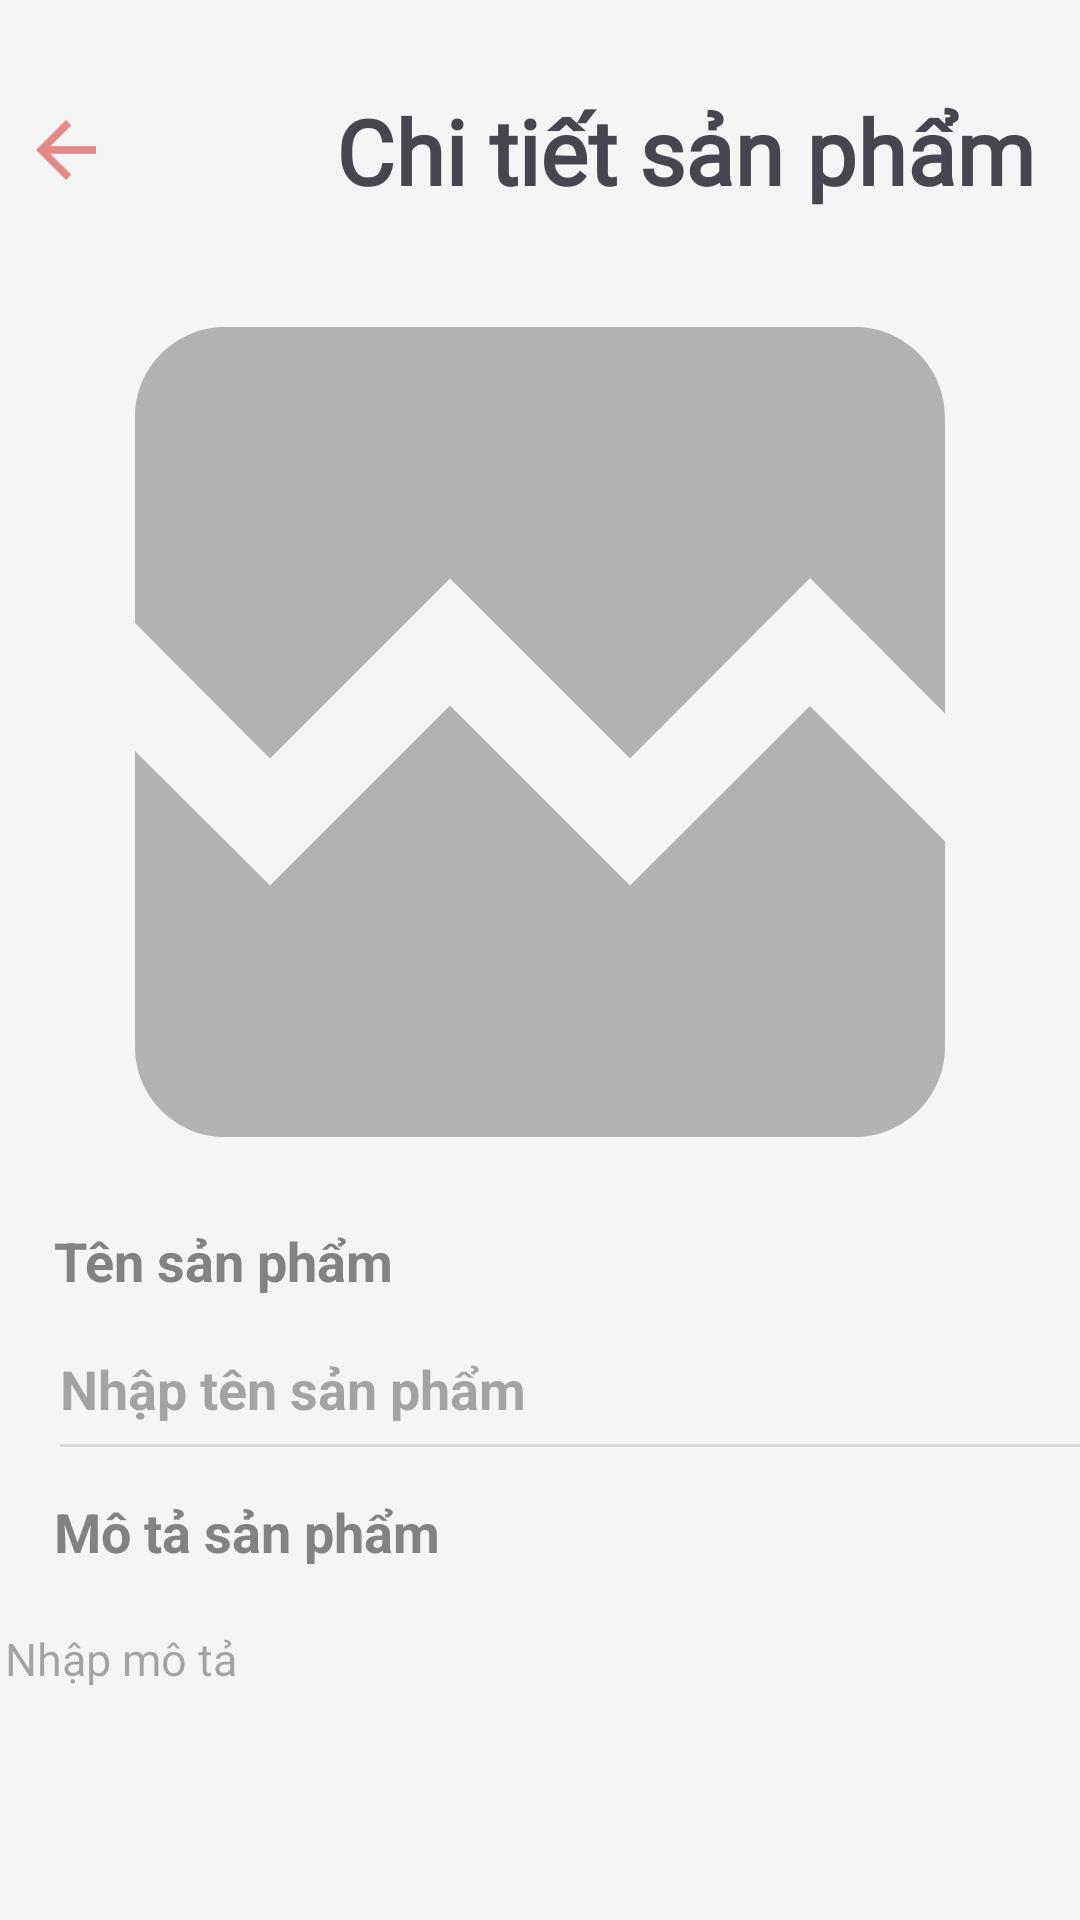

This screen was rendered from an Android layout file. Write that file and the resources it references.
<!-- AndroidManifest.xml: application theme Theme.FlowerS -->
<!-- res/layout/activity_product_info_admin.xml -->
<?xml version="1.0" encoding="utf-8"?>
<androidx.constraintlayout.widget.ConstraintLayout xmlns:android="http://schemas.android.com/apk/res/android"
    xmlns:app="http://schemas.android.com/apk/res-auto"
    xmlns:tools="http://schemas.android.com/tools"
    android:id="@+id/main"
    android:layout_width="match_parent"
    android:layout_height="match_parent"
    android:background="#F5F5F5"
    tools:context=".admin.ProductInfoAdminActivity">

    <androidx.constraintlayout.widget.ConstraintLayout
        android:layout_width="match_parent"
        android:layout_height="match_parent">

        <androidx.constraintlayout.widget.ConstraintLayout
            android:id="@+id/constraintLayout7"
            android:layout_width="454dp"
            android:layout_height="96dp"
            android:layout_gravity="center"
            android:background="@drawable/white_bg2"
            app:layout_constraintStart_toStartOf="parent"
            app:layout_constraintTop_toTopOf="parent">

            <ImageView
                android:id="@+id/imgBack"
                android:layout_width="30dp"
                android:layout_height="30dp"
                android:layout_marginStart="7dp"
                android:layout_marginTop="35dp"
                app:layout_constraintStart_toStartOf="parent"
                app:layout_constraintTop_toTopOf="parent"
                app:srcCompat="@drawable/arrow_back_icon" />

            <TextView
                android:id="@+id/textView6"
                android:layout_width="wrap_content"
                android:layout_height="wrap_content"
                android:layout_marginTop="30dp"
                android:layout_marginEnd="5dp"
                android:fontFamily="@font/intel"
                android:gravity="center"
                android:text="Chi tiết sản phẩm"
                android:textSize="30sp"
                android:textStyle="bold"
                app:layout_constraintEnd_toStartOf="@+id/btnSetting"
                app:layout_constraintHorizontal_bias="0.654"
                app:layout_constraintStart_toStartOf="parent"
                app:layout_constraintTop_toTopOf="parent" />

            <ImageView
                android:id="@+id/btnSetting"
                android:layout_width="35dp"
                android:layout_height="35dp"
                android:layout_marginTop="32dp"
                android:layout_marginEnd="10dp"
                app:layout_constraintEnd_toEndOf="parent"
                app:layout_constraintTop_toTopOf="parent"
                app:srcCompat="@drawable/settings_heart_icon" />

        </androidx.constraintlayout.widget.ConstraintLayout>

        <androidx.constraintlayout.widget.ConstraintLayout
            android:id="@+id/constraintLayout10"
            android:layout_width="match_parent"
            android:layout_height="737dp"
            app:layout_constraintStart_toStartOf="parent"
            app:layout_constraintTop_toBottomOf="@+id/constraintLayout7">

            <androidx.constraintlayout.widget.ConstraintLayout
                android:id="@+id/constraintLayout11"
                android:layout_width="match_parent"
                android:layout_height="296dp"
                app:layout_constraintStart_toStartOf="parent"
                app:layout_constraintTop_toTopOf="parent">

                <ImageView
                    android:id="@+id/btnChoose"
                    android:layout_width="match_parent"
                    android:layout_height="match_parent"
                    android:scaleType="centerCrop"
                    app:layout_constraintBottom_toBottomOf="parent"
                    app:layout_constraintEnd_toEndOf="parent"
                    app:layout_constraintHorizontal_bias="0.502"
                    app:layout_constraintStart_toStartOf="parent"
                    app:layout_constraintTop_toTopOf="parent"
                    app:layout_constraintVertical_bias="0.302"
                    app:srcCompat="@drawable/broken_img" />

            </androidx.constraintlayout.widget.ConstraintLayout>

            <androidx.constraintlayout.widget.ConstraintLayout
                android:layout_width="match_parent"
                android:layout_height="442dp"
                android:layout_marginStart="2dp"
                android:background="@drawable/white_bg3"
                app:layout_constraintStart_toStartOf="parent"
                app:layout_constraintTop_toBottomOf="@+id/constraintLayout11">

                <Spinner
                    android:id="@+id/spinCate"
                    android:layout_width="430dp"
                    android:layout_height="48dp"
                    android:layout_marginStart="12dp"
                    android:layout_marginBottom="12dp"
                    android:background="@drawable/grey_bg"
                    android:textStyle="bold"
                    app:layout_constraintBottom_toBottomOf="parent"
                    app:layout_constraintStart_toStartOf="parent" />

                <TextView
                    android:id="@+id/textView72"
                    android:layout_width="wrap_content"
                    android:layout_height="wrap_content"
                    android:layout_marginStart="16dp"
                    android:layout_marginTop="9dp"
                    android:text="Danh mục"
                    android:textColor="#828282"
                    android:textSize="18sp"
                    android:textStyle="bold"
                    app:layout_constraintStart_toStartOf="parent"
                    app:layout_constraintTop_toBottomOf="@+id/etPrice" />

                <EditText
                    android:id="@+id/etPrice"
                    android:layout_width="430dp"
                    android:layout_height="48dp"
                    android:layout_marginStart="13dp"
                    android:backgroundTint="#D9D9D9"
                    android:ems="10"
                    android:hint="Nhập giá"
                    android:inputType="text"
                    android:textColor="#E48E8E"
                    app:layout_constraintStart_toStartOf="parent"
                    app:layout_constraintTop_toBottomOf="@+id/textView71" />

                <TextView
                    android:id="@+id/textView71"
                    android:layout_width="wrap_content"
                    android:layout_height="wrap_content"
                    android:layout_marginStart="16dp"
                    android:layout_marginTop="7dp"
                    android:text="Giá bán"
                    android:textColor="#828282"
                    android:textSize="18sp"
                    android:textStyle="bold"
                    app:layout_constraintStart_toStartOf="parent"
                    app:layout_constraintTop_toBottomOf="@+id/etDes" />

                <TextView
                    android:id="@+id/textView70"
                    android:layout_width="wrap_content"
                    android:layout_height="wrap_content"
                    android:layout_marginStart="16dp"
                    android:layout_marginTop="8dp"
                    android:text="Mô tả sản phẩm"
                    android:textColor="#828282"
                    android:textSize="18sp"
                    android:textStyle="bold"
                    app:layout_constraintStart_toStartOf="parent"
                    app:layout_constraintTop_toBottomOf="@+id/etName" />

                <EditText
                    android:id="@+id/etName"
                    android:layout_width="425dp"
                    android:layout_height="58dp"
                    android:layout_marginStart="14dp"
                    android:backgroundTint="#D9D9D9"
                    android:ems="10"
                    android:hint="Nhập tên sản phẩm"
                    android:inputType="text"
                    android:textStyle="bold"
                    app:layout_constraintStart_toStartOf="parent"
                    app:layout_constraintTop_toBottomOf="@+id/textView69"
                    tools:textSize="30sp" />

                <TextView
                    android:id="@+id/textView69"
                    android:layout_width="wrap_content"
                    android:layout_height="wrap_content"
                    android:layout_marginStart="16dp"
                    android:layout_marginTop="16dp"
                    android:text="Tên sản phẩm"
                    android:textColor="#828282"
                    android:textSize="18sp"
                    android:textStyle="bold"
                    app:layout_constraintStart_toStartOf="parent"
                    app:layout_constraintTop_toTopOf="parent" />

                <EditText
                    android:id="@+id/etDes"
                    android:layout_width="429dp"
                    android:layout_height="128dp"
                    android:layout_marginStart="20dp"
                    android:layout_marginTop="10dp"
                    android:layout_marginEnd="14dp"
                    android:backgroundTint="#D9D9D9"
                    android:gravity="top|start"
                    android:hint="Nhập mô tả"
                    android:inputType="textMultiLine"
                    android:maxLines="6"
                    android:minLines="3"
                    android:scrollHorizontally="false"
                    android:textColor="#828282"
                    android:textSize="15sp"
                    app:layout_constraintEnd_toEndOf="parent"
                    app:layout_constraintHorizontal_bias="0.235"
                    app:layout_constraintStart_toStartOf="parent"
                    app:layout_constraintTop_toBottomOf="@+id/textView70" />
            </androidx.constraintlayout.widget.ConstraintLayout>

        </androidx.constraintlayout.widget.ConstraintLayout>

        <TextView
            android:id="@+id/btnUpdate"
            android:layout_width="200dp"
            android:layout_height="50dp"
            android:layout_marginTop="44dp"
            android:layout_marginEnd="20dp"
            android:background="@drawable/pink_bg2"
            android:gravity="center"
            android:text="Cập nhật"
            android:textColor="@color/white"
            android:textSize="25sp"
            app:layout_constraintEnd_toEndOf="parent"
            app:layout_constraintTop_toBottomOf="@+id/constraintLayout10" />

        <TextView
            android:id="@+id/btnDelete"
            android:layout_width="200dp"
            android:layout_height="50dp"
            android:layout_marginStart="20dp"
            android:layout_marginTop="44dp"
            android:background="@drawable/white_bg6"
            android:gravity="center"
            android:text="Xóa"
            android:textColor="#E48E8E"
            android:textSize="25sp"
            app:layout_constraintStart_toStartOf="parent"
            app:layout_constraintTop_toBottomOf="@+id/constraintLayout10" />

    </androidx.constraintlayout.widget.ConstraintLayout>

</androidx.constraintlayout.widget.ConstraintLayout>
<!-- resources referenced by this layout -->
<resources>
  <color name="white">#FFFFFFFF</color>
  <!-- drawable arrow_back_icon (drawable) -->
  <vector xmlns:android="http://schemas.android.com/apk/res/android" android:autoMirrored="true" android:height="24dp" android:tint="#E48989" android:viewportHeight="24" android:viewportWidth="24" android:width="24dp">
        
      <path android:fillColor="@android:color/white" android:pathData="M20,11H7.83l5.59,-5.59L12,4l-8,8 8,8 1.41,-1.41L7.83,13H20v-2z"/>
      
  </vector>
  <!-- drawable broken_img (drawable) -->
  <vector xmlns:android="http://schemas.android.com/apk/res/android" android:height="24dp" android:tint="#B2B2B2" android:viewportHeight="24" android:viewportWidth="24" android:width="24dp">
        
      <path android:fillColor="@android:color/white" android:pathData="M21,5v6.59l-3,-3.01 -4,4.01 -4,-4 -4,4 -3,-3.01L3,5c0,-1.1 0.9,-2 2,-2h14c1.1,0 2,0.9 2,2zM18,11.42l3,3.01L21,19c0,1.1 -0.9,2 -2,2L5,21c-1.1,0 -2,-0.9 -2,-2v-6.58l3,2.99 4,-4 4,4 4,-3.99z"/>
      
  </vector>
  <!-- drawable grey_bg (drawable) -->
  <?xml version="1.0" encoding="utf-8"?>
  <selector xmlns:android="http://schemas.android.com/apk/res/android">
      <item>
          <shape android:shape="rectangle">
              <corners android:radius="10dp"></corners>
              <solid android:color="#E0E0E0"></solid>
          </shape>
      </item>
  </selector>
  <!-- drawable pink_bg2 (drawable) -->
  <?xml version="1.0" encoding="utf-8"?>
  <selector xmlns:android="http://schemas.android.com/apk/res/android">
      <item>
          <shape android:shape="rectangle">
              <corners android:radius="30dp"></corners>
              <solid android:color="#E48E8E"></solid>
          </shape>
      </item>
  </selector>
  <!-- drawable settings_heart_icon: vector/xml drawable (drawable, 2239 chars, omitted) -->
  <!-- drawable white_bg6 (drawable) -->
  <?xml version="1.0" encoding="utf-8"?>
  <selector xmlns:android="http://schemas.android.com/apk/res/android">
      <item>
          <shape android:shape="rectangle">
              <corners android:radius="20dp"></corners>
              <solid android:color="@color/white"></solid>
              <stroke android:width="1dp" android:color="#E48E8E"></stroke>
          </shape>
      </item>
  </selector>
  <style name="Theme.FlowerS" parent="Base.Theme.FlowerS" />
  <style name="Base.Theme.FlowerS" parent="Theme.Material3.DayNight.NoActionBar">
          
          
      </style>
</resources>
